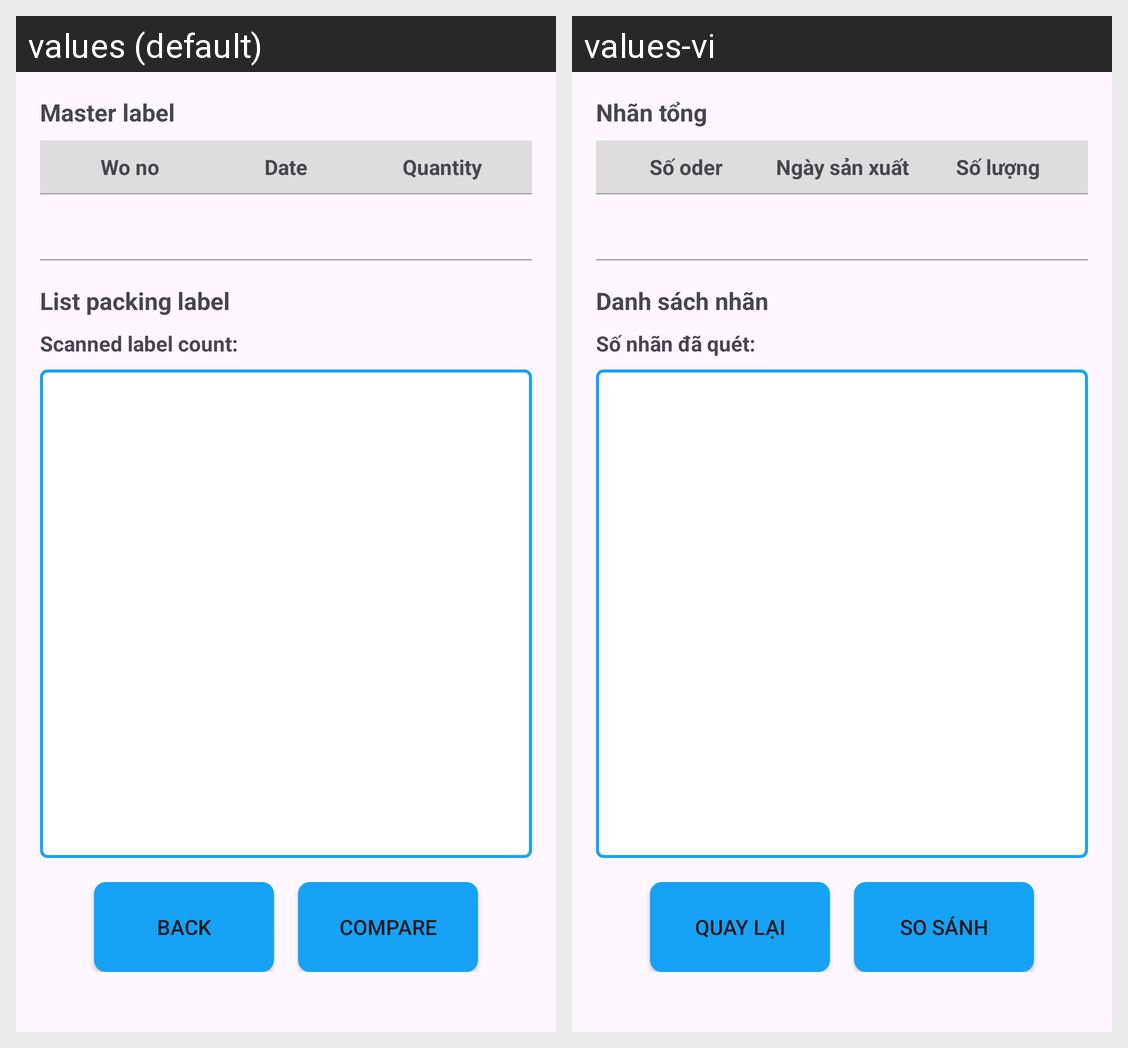

Strings drawn on this Android screen and how each of the app's shown locales translates them:
Android screen res/layout/activity_compare_label.xml rendered under 2 locales, left to right: values (default), values-vi. Device: Nexus 5 (rendered at 1080×1920; each locale shown at half size, 540×960, under a caption strip naming it); theme Theme.MyApplication.
Strings drawn on this screen, with the default value and each locale's value (text and hints the layout hard-codes, and strings that could not be matched under every locale, appear in the picture but are not listed):

master_label
  values: Master label
  values-vi: Nhãn tổng

wo_no
  values: Wo no
  values-vi: Số oder

date
  values: Date
  values-vi: Ngày sản xuất

qty
  values: Quantity
  values-vi: Số lượng

packing_label_list
  values: List packing label
  values-vi: Danh sách nhãn

scanned_label_count
  values: Scanned label count:
  values-vi: Số nhãn đã quét:

back
  values: Back
  values-vi: Quay lại

compare
  values: Compare
  values-vi: So sánh
